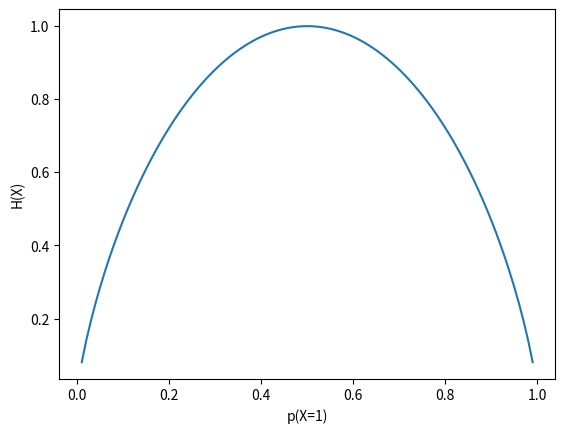

Generate this figure with matplotlib:
#!/usr/bin/env python

# Plot the bernoulli entropy.

import matplotlib.pyplot as pl
import numpy as np

def entropy(p):
    """calculate the entropy"""
    h = -p * np.log2(p) - (1 - p) * np.log2(1 - p)
    return h

x = np.linspace(0.01, 0.99, 100)
y = entropy(x)

pl.plot(x, y)
pl.xlabel('p(X=1)')
pl.ylabel('H(X)')
pl.savefig('bernoulliEntropyFig.png')
pl.show()
